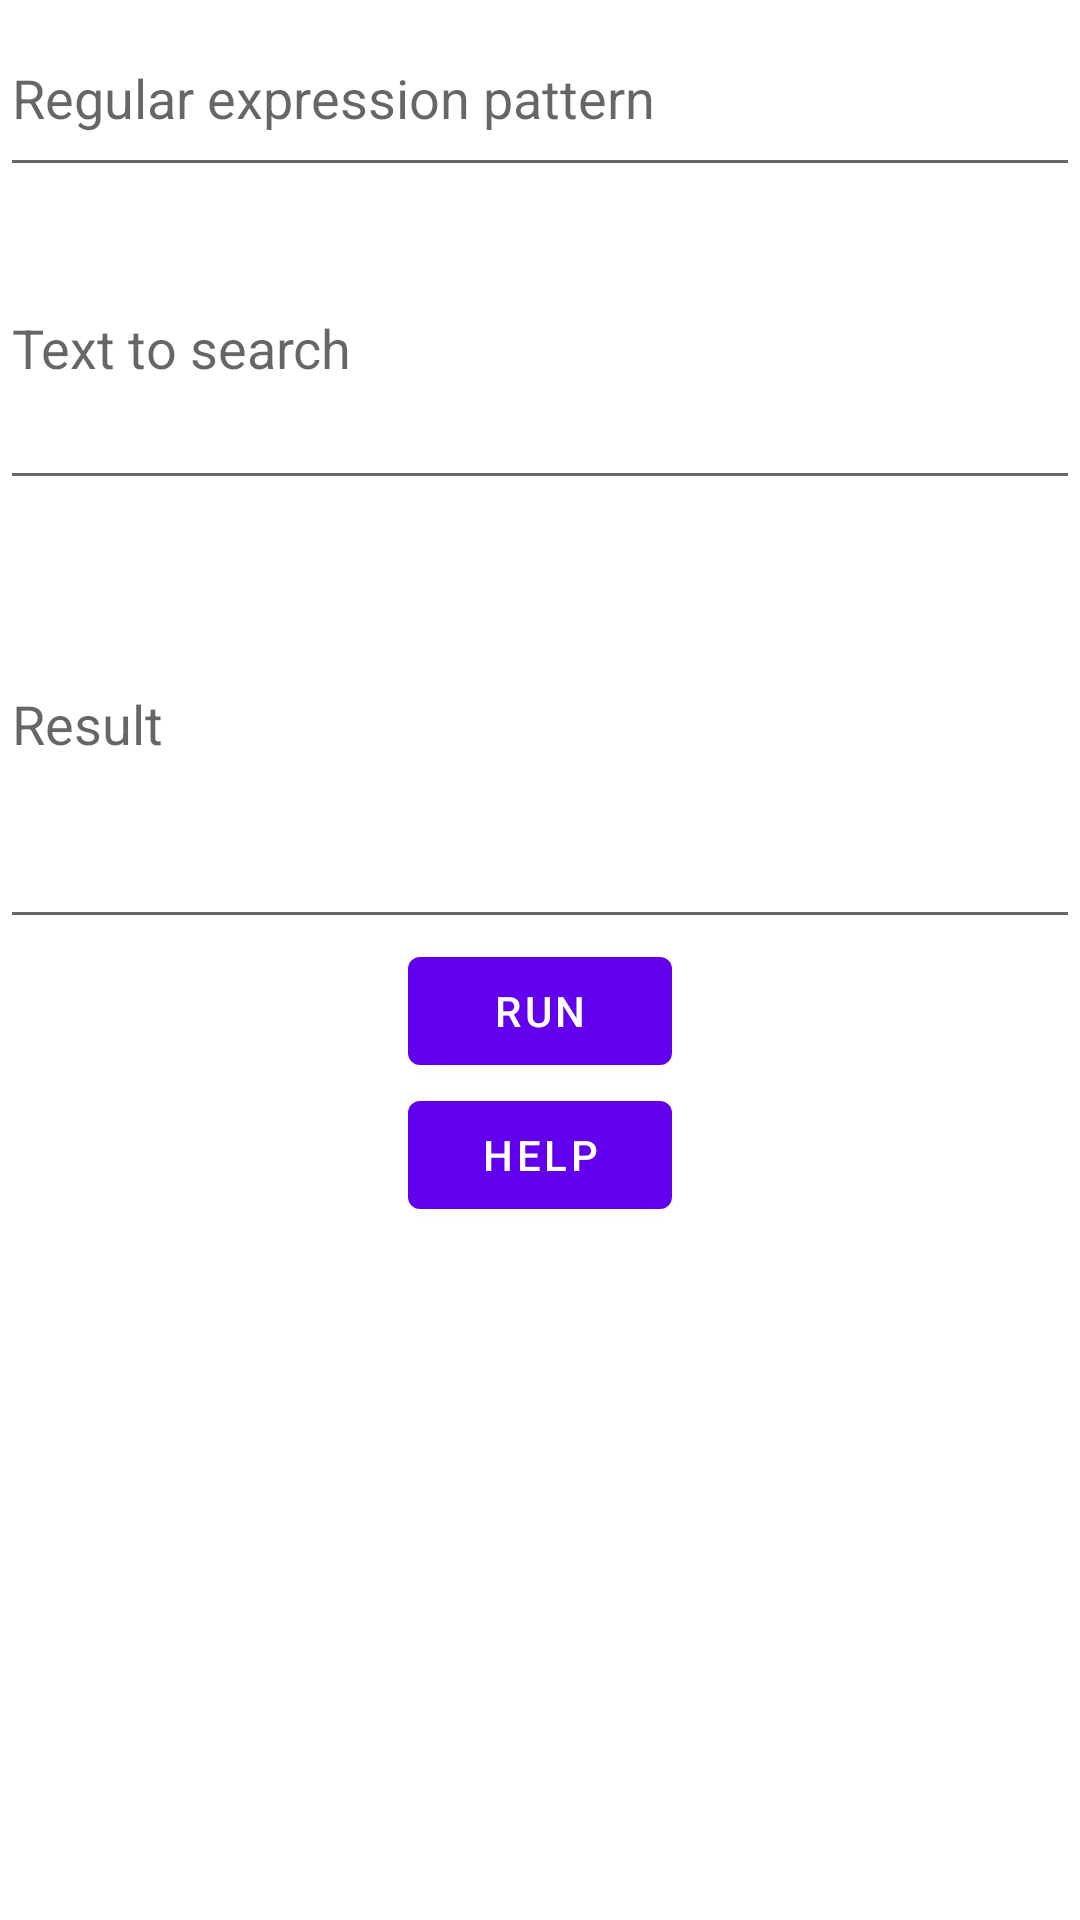

Android layout source for this screen:
<!-- AndroidManifest.xml: application theme Theme.RegexExtMobile -->
<!-- res/layout/fragment_first.xml -->
<?xml version="1.0" encoding="utf-8"?>
<LinearLayout xmlns:android="http://schemas.android.com/apk/res/android"
    android:orientation="vertical"
    xmlns:app="http://schemas.android.com/apk/res-auto"
    xmlns:tools="http://schemas.android.com/tools"
    android:layout_width="match_parent"
    android:layout_height="match_parent"
    tools:context=".FirstFragment">

    

    <EditText
        android:id="@+id/pattern"
        android:layout_width="match_parent"
        android:layout_height="wrap_content"
        android:lines="2"
        android:hint="Regular expression pattern"
        />

    <EditText
        android:id="@+id/text"
        android:layout_width="match_parent"
        android:layout_height="wrap_content"
        android:hint="Text to search"
        android:lines="4"
        />

    <EditText
        android:id="@+id/result"
        android:layout_width="match_parent"
        android:layout_height="wrap_content"
        android:hint="Result"
        android:lines="6"
        />

    <Button
        android:id="@+id/run"
        android:layout_width="wrap_content"
        android:layout_height="wrap_content"
        android:layout_gravity="center"
        android:text="Run"
        />

    <Button
        android:id="@+id/button_first"
        android:layout_width="wrap_content"
        android:layout_height="wrap_content"
        android:text="@string/next"
        android:layout_gravity="center"
        />

    
    <LinearLayout
        android:id="@+id/adLayout1"
        android:layout_width="match_parent"
        android:orientation="vertical"
        android:layout_height="match_parent">


    </LinearLayout>

        
</LinearLayout>
<!-- resources referenced by this layout -->
<resources>
  <string name="hello_first_fragment">Hello first fragment</string>
  <string name="next">Help</string>
  <style name="Theme.RegexExtMobile" parent="Theme.MaterialComponents.DayNight.DarkActionBar">
          
          <item name="colorPrimary">@color/purple_500</item>
          <item name="colorPrimaryVariant">@color/purple_700</item>
          <item name="colorOnPrimary">@color/white</item>
          
          <item name="colorSecondary">@color/teal_200</item>
          <item name="colorSecondaryVariant">@color/teal_700</item>
          <item name="colorOnSecondary">@color/black</item>
          
          <item name="android:statusBarColor" tools:targetApi="l">?attr/colorPrimaryVariant</item>
          
      </style>
  <!-- not gathered from this repository: default colours our renderer supplied (Android Studio template values) -->
  <color name="purple_500">#FF6200EE</color>
  <color name="purple_700">#FF3700B3</color>
  <color name="teal_200">#FF03DAC5</color>
  <color name="teal_700">#FF018786</color>
  <color name="black">#FF000000</color>
  <color name="white">#FFFFFFFF</color>
</resources>
